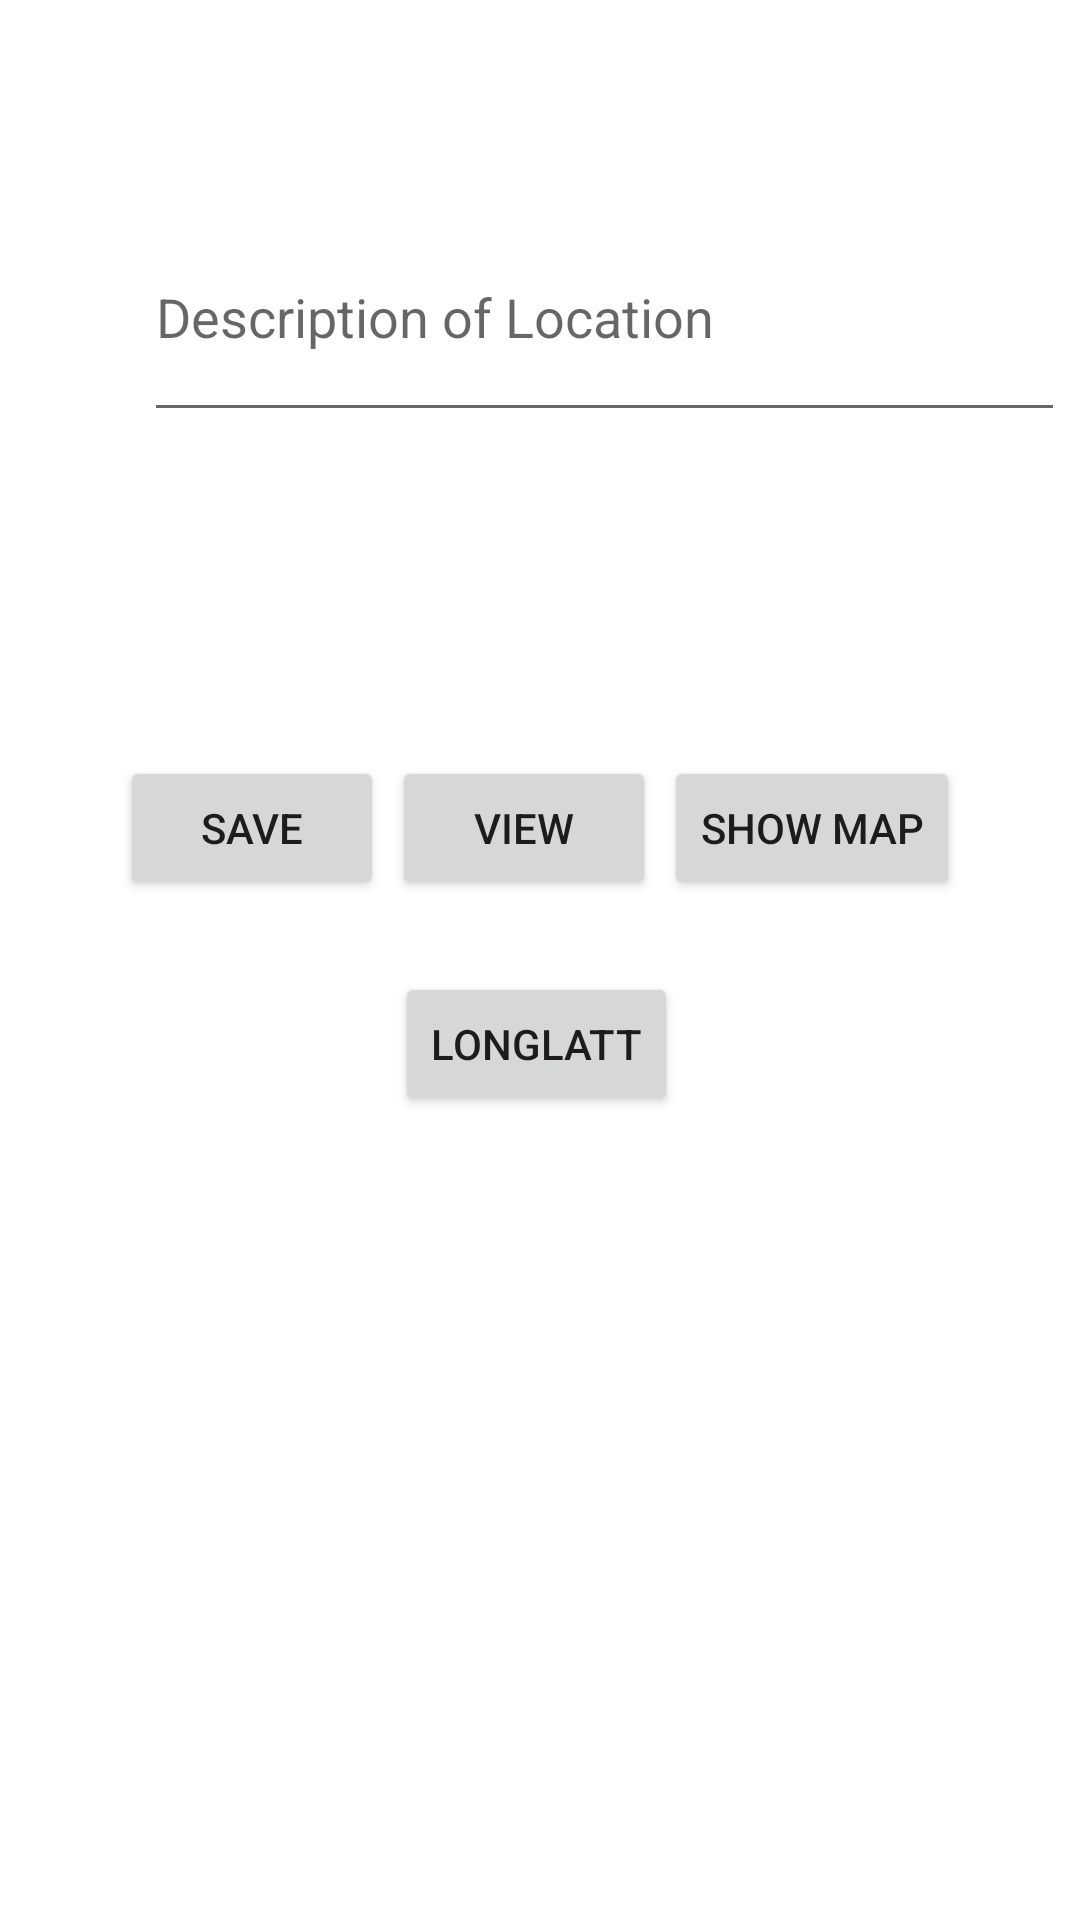

Produce the Android XML layout that renders to this screen, including the resource entries it uses.
<!-- AndroidManifest.xml: application theme AppTheme -->
<!-- res/layout/home_old.xml -->
<?xml version="1.0" encoding="utf-8"?>
<androidx.constraintlayout.widget.ConstraintLayout xmlns:android="http://schemas.android.com/apk/res/android"
    xmlns:app="http://schemas.android.com/apk/res-auto"
    xmlns:tools="http://schemas.android.com/tools"
    android:id="@+id/home"
    android:layout_width="match_parent"
    android:layout_height="match_parent">


    <EditText
        android:id="@+id/descloc"
        android:layout_width="307dp"
        android:layout_height="80dp"
        android:layout_marginStart="48dp"
        android:layout_marginLeft="48dp"
        android:layout_marginBottom="108dp"
        android:autofillHints=""
        android:ems="10"
        android:hint="@string/desc_of_location"
        android:inputType="textMultiLine"
        app:layout_constraintBottom_toTopOf="@+id/saveloc"
        app:layout_constraintStart_toStartOf="parent" />

    <EditText
        android:id="@+id/nameloc"
        android:layout_width="232dp"
        android:layout_height="53dp"
        android:layout_marginStart="48dp"
        android:layout_marginLeft="48dp"
        android:layout_marginTop="72dp"
        android:layout_marginBottom="293dp"
        android:autofillHints=""
        android:ems="10"
        android:hint="@string/name_of_location"
        android:inputType="text"
        app:layout_constraintBottom_toTopOf="@+id/longlatt"
        app:layout_constraintStart_toStartOf="parent"
        app:layout_constraintTop_toTopOf="parent" />

    <Button
        android:id="@+id/showmap"
        android:layout_width="wrap_content"
        android:layout_height="wrap_content"
        android:layout_marginEnd="40dp"
        android:layout_marginRight="40dp"
        android:layout_marginBottom="340dp"
        android:onClick="showMap"
        android:src="@drawable/ic_baseline_map_24"
        android:text="@string/showmap"
        app:layout_constraintBottom_toBottomOf="parent"
        app:layout_constraintEnd_toEndOf="parent" />

    <Button
        android:id="@+id/saveloc"
        android:layout_width="wrap_content"
        android:layout_height="wrap_content"
        android:layout_marginStart="40dp"
        android:layout_marginLeft="40dp"
        android:layout_marginBottom="340dp"
        android:src="@drawable/ic_baseline_save_24"
        android:text="@string/save"
        app:layout_constraintBottom_toBottomOf="parent"
        app:layout_constraintStart_toStartOf="parent" />

    <Button
        android:id="@+id/view"
        android:layout_width="wrap_content"
        android:layout_height="wrap_content"
        android:layout_marginStart="40dp"
        android:layout_marginLeft="40dp"
        android:layout_marginEnd="40dp"
        android:layout_marginRight="40dp"
        android:layout_marginBottom="24dp"
        android:onClick="viewLocations"
        android:text="@string/view"
        app:layout_constraintBottom_toTopOf="@+id/longlatt"
        app:layout_constraintEnd_toStartOf="@+id/showmap"
        app:layout_constraintStart_toEndOf="@+id/saveloc" />

    <Button
        android:id="@+id/longlatt"
        android:layout_width="wrap_content"
        android:layout_height="wrap_content"
        android:layout_marginBottom="268dp"
        android:onClick="viewLattLong"
        android:text="@string/longlat"
        app:layout_constraintBottom_toBottomOf="parent"
        app:layout_constraintEnd_toEndOf="parent"
        app:layout_constraintHorizontal_bias="0.495"
        app:layout_constraintStart_toStartOf="parent"
        app:layout_constraintTop_toBottomOf="@+id/saveloc"
        app:layout_constraintVertical_bias="1.0" />
</androidx.constraintlayout.widget.ConstraintLayout>
<!-- resources referenced by this layout -->
<resources>
  <string name="desc_of_location">Description of Location</string>
  <string name="longlat">LongLatt</string>
  <string name="name_of_location">Name of Location</string>
  <string name="save">Save</string>
  <string name="showmap">Show Map</string>
  <string name="view">View</string>
  <style name="AppTheme" parent="Theme.MaterialComponents.Light.DarkActionBar">
          
          <item name="colorPrimary">@color/colorPrimary</item>
          <item name="colorPrimaryDark">@color/colorPrimaryDark</item>
          <item name="colorAccent">@color/colorAccent</item>
      </style>
  <!-- not gathered from this repository: default colours our renderer supplied (Android Studio template values) -->
  <color name="colorPrimary">#FF6200EE</color>
  <color name="colorPrimaryDark">#FF3700B3</color>
  <color name="colorAccent">#FF03DAC5</color>
</resources>
